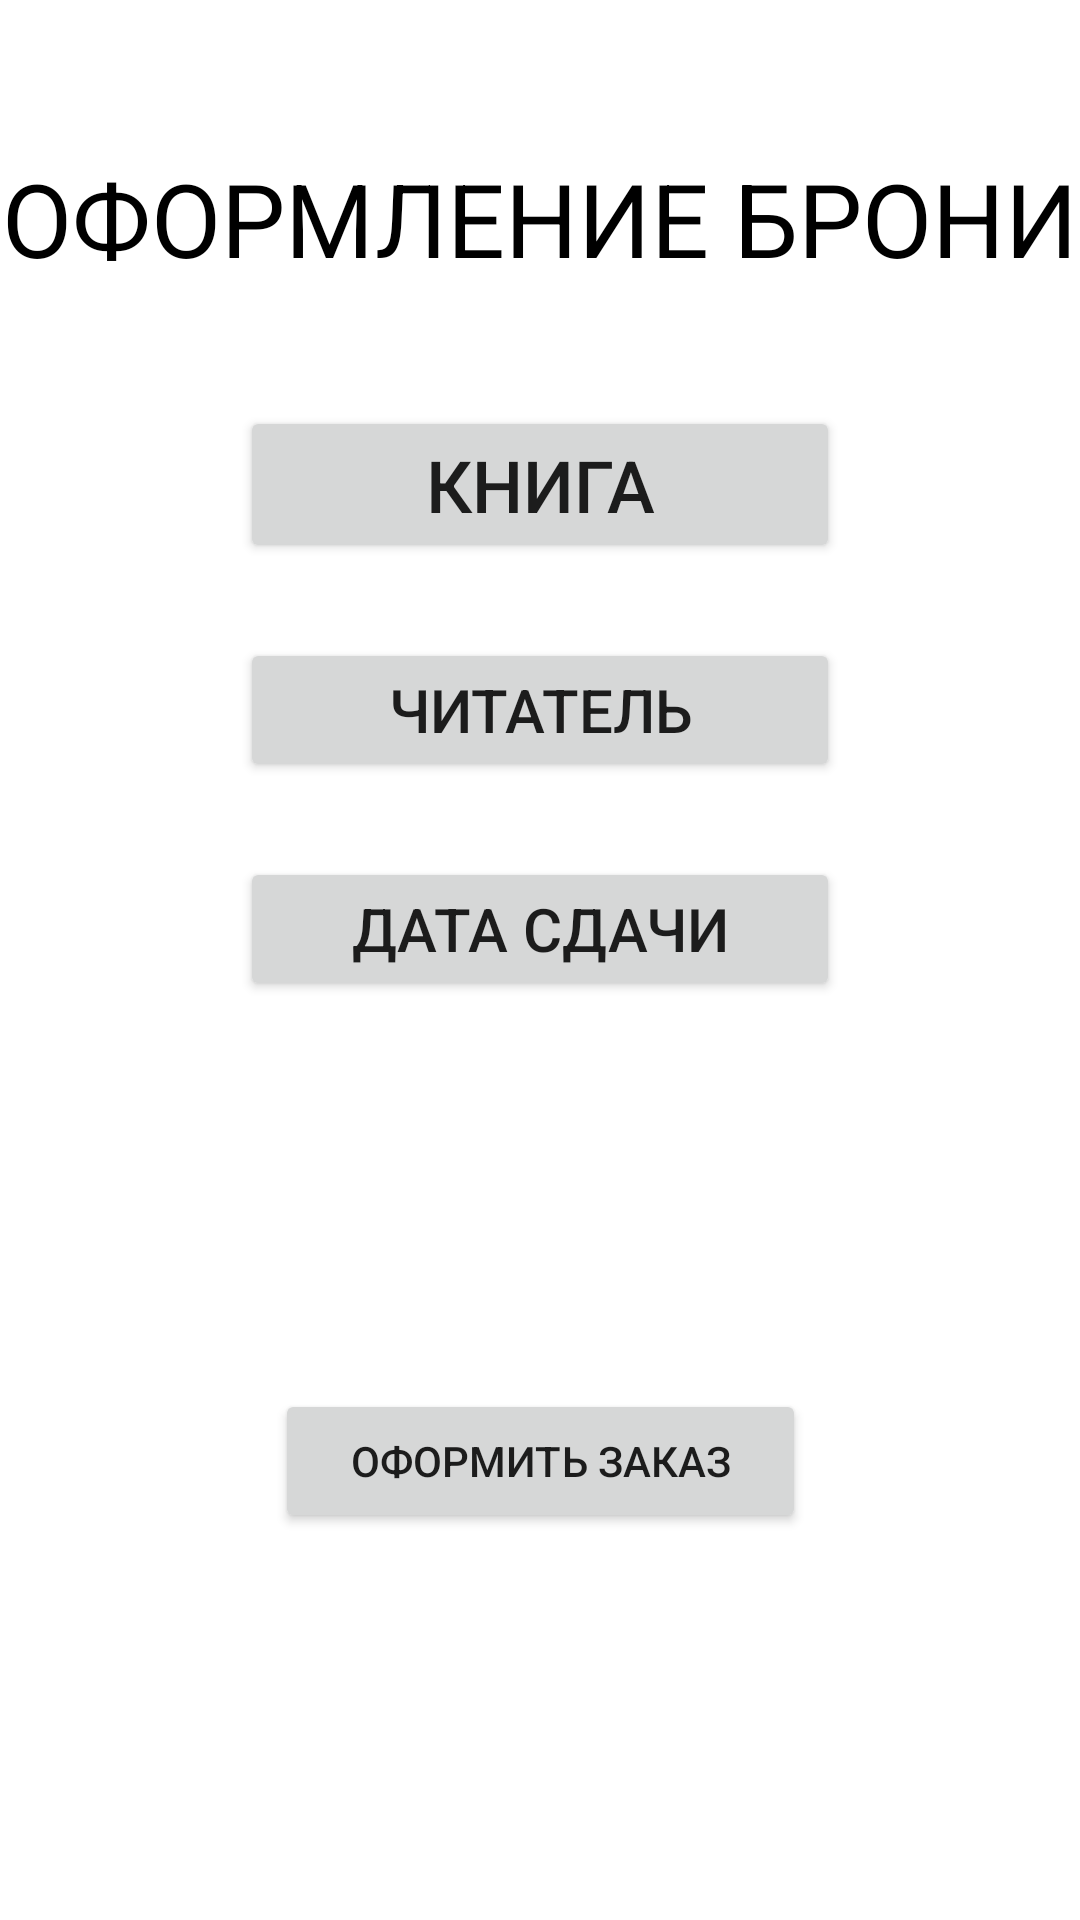

Produce the Android XML layout that renders to this screen, including the resource entries it uses.
<!-- AndroidManifest.xml: application theme Theme.My_bible -->
<!-- res/layout/activity_reg.xml -->
<?xml version="1.0" encoding="utf-8"?>
<androidx.constraintlayout.widget.ConstraintLayout xmlns:android="http://schemas.android.com/apk/res/android"
    xmlns:app="http://schemas.android.com/apk/res-auto"
    xmlns:tools="http://schemas.android.com/tools"
    android:layout_width="match_parent"
    android:layout_height="match_parent"
    tools:context=".RegActivity">

    <Button
        android:id="@+id/openBooksButton"
        android:layout_width="200dp"
        android:layout_height="wrap_content"
        android:layout_marginTop="40dp"
        android:text="Книга"
        android:textSize="24sp"
        app:layout_constraintEnd_toEndOf="parent"
        app:layout_constraintStart_toStartOf="parent"
        app:layout_constraintTop_toBottomOf="@+id/textView2" />

    <Button
        android:id="@+id/openCustomersButton"
        android:layout_width="200dp"
        android:layout_height="wrap_content"
        android:layout_marginTop="25dp"
        android:text="Читатель"
        android:textSize="20sp"
        app:layout_constraintEnd_toEndOf="parent"
        app:layout_constraintStart_toStartOf="parent"
        app:layout_constraintTop_toBottomOf="@+id/openBooksButton" />

    <TextView
        android:id="@+id/textView2"
        android:layout_width="wrap_content"
        android:layout_height="wrap_content"
        android:layout_marginTop="50dp"
        android:text="Оформление брони"
        android:textAllCaps="true"
        android:textColor="@android:color/black"
        android:textSize="34sp"
        app:layout_constraintEnd_toEndOf="parent"
        app:layout_constraintHorizontal_bias="0.491"
        app:layout_constraintStart_toStartOf="parent"
        app:layout_constraintTop_toTopOf="parent" />

    <Button
        android:id="@+id/regButton"
        android:layout_width="177dp"
        android:layout_height="wrap_content"
        android:text="Оформить заказ"
        app:layout_constraintBottom_toBottomOf="parent"
        app:layout_constraintEnd_toEndOf="parent"
        app:layout_constraintStart_toStartOf="parent"
        app:layout_constraintTop_toBottomOf="@+id/dateButton" />

    <Button
        android:id="@+id/dateButton"
        android:layout_width="200dp"
        android:layout_height="wrap_content"
        android:layout_marginTop="25dp"
        android:text="Дата сдачи"
        android:textSize="20sp"
        app:layout_constraintEnd_toEndOf="parent"
        app:layout_constraintStart_toStartOf="parent"
        app:layout_constraintTop_toBottomOf="@+id/openCustomersButton" />
</androidx.constraintlayout.widget.ConstraintLayout>
<!-- resources referenced by this layout -->
<resources>
  <style name="Theme.My_bible" parent="Theme.MaterialComponents.DayNight.DarkActionBar">
          
          <item name="colorPrimary">@color/purple_500</item>
          <item name="colorPrimaryVariant">@color/purple_700</item>
          <item name="colorOnPrimary">@color/white</item>
          
          <item name="colorSecondary">@color/teal_200</item>
          <item name="colorSecondaryVariant">@color/teal_700</item>
          <item name="colorOnSecondary">@color/black</item>
          
          <item name="android:statusBarColor">?attr/colorPrimaryVariant</item>
          
      </style>
  <color name="purple_500">#FF6200EE</color>
  <color name="purple_700">#FF3700B3</color>
  <color name="white">#FFFFFFFF</color>
  <color name="teal_200">#FF03DAC5</color>
  <color name="teal_700">#FF018786</color>
  <color name="black">#FF000000</color>
</resources>
